The GitHub repository arifnurrhmnn/Dataset-Motif-Batik contains a labelled image folder "dataset" with 5 categories: kawung, megamendung, parang, sidomukti, truntum. Examples follow, each with its label.

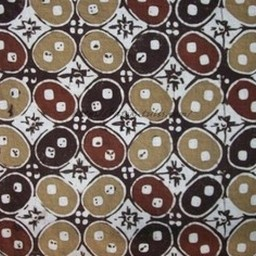
Label: kawung

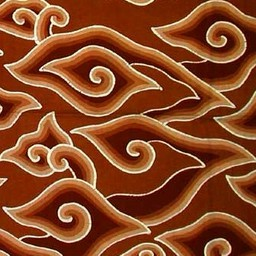
Label: megamendung

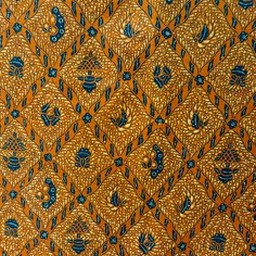
Label: sidomukti

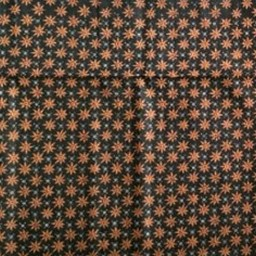
Label: truntum

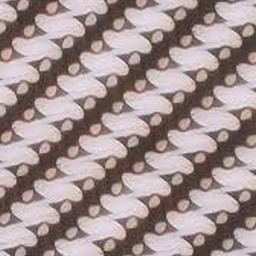
Label: parang

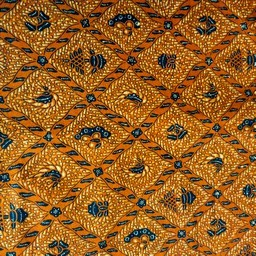
Label: sidomukti
